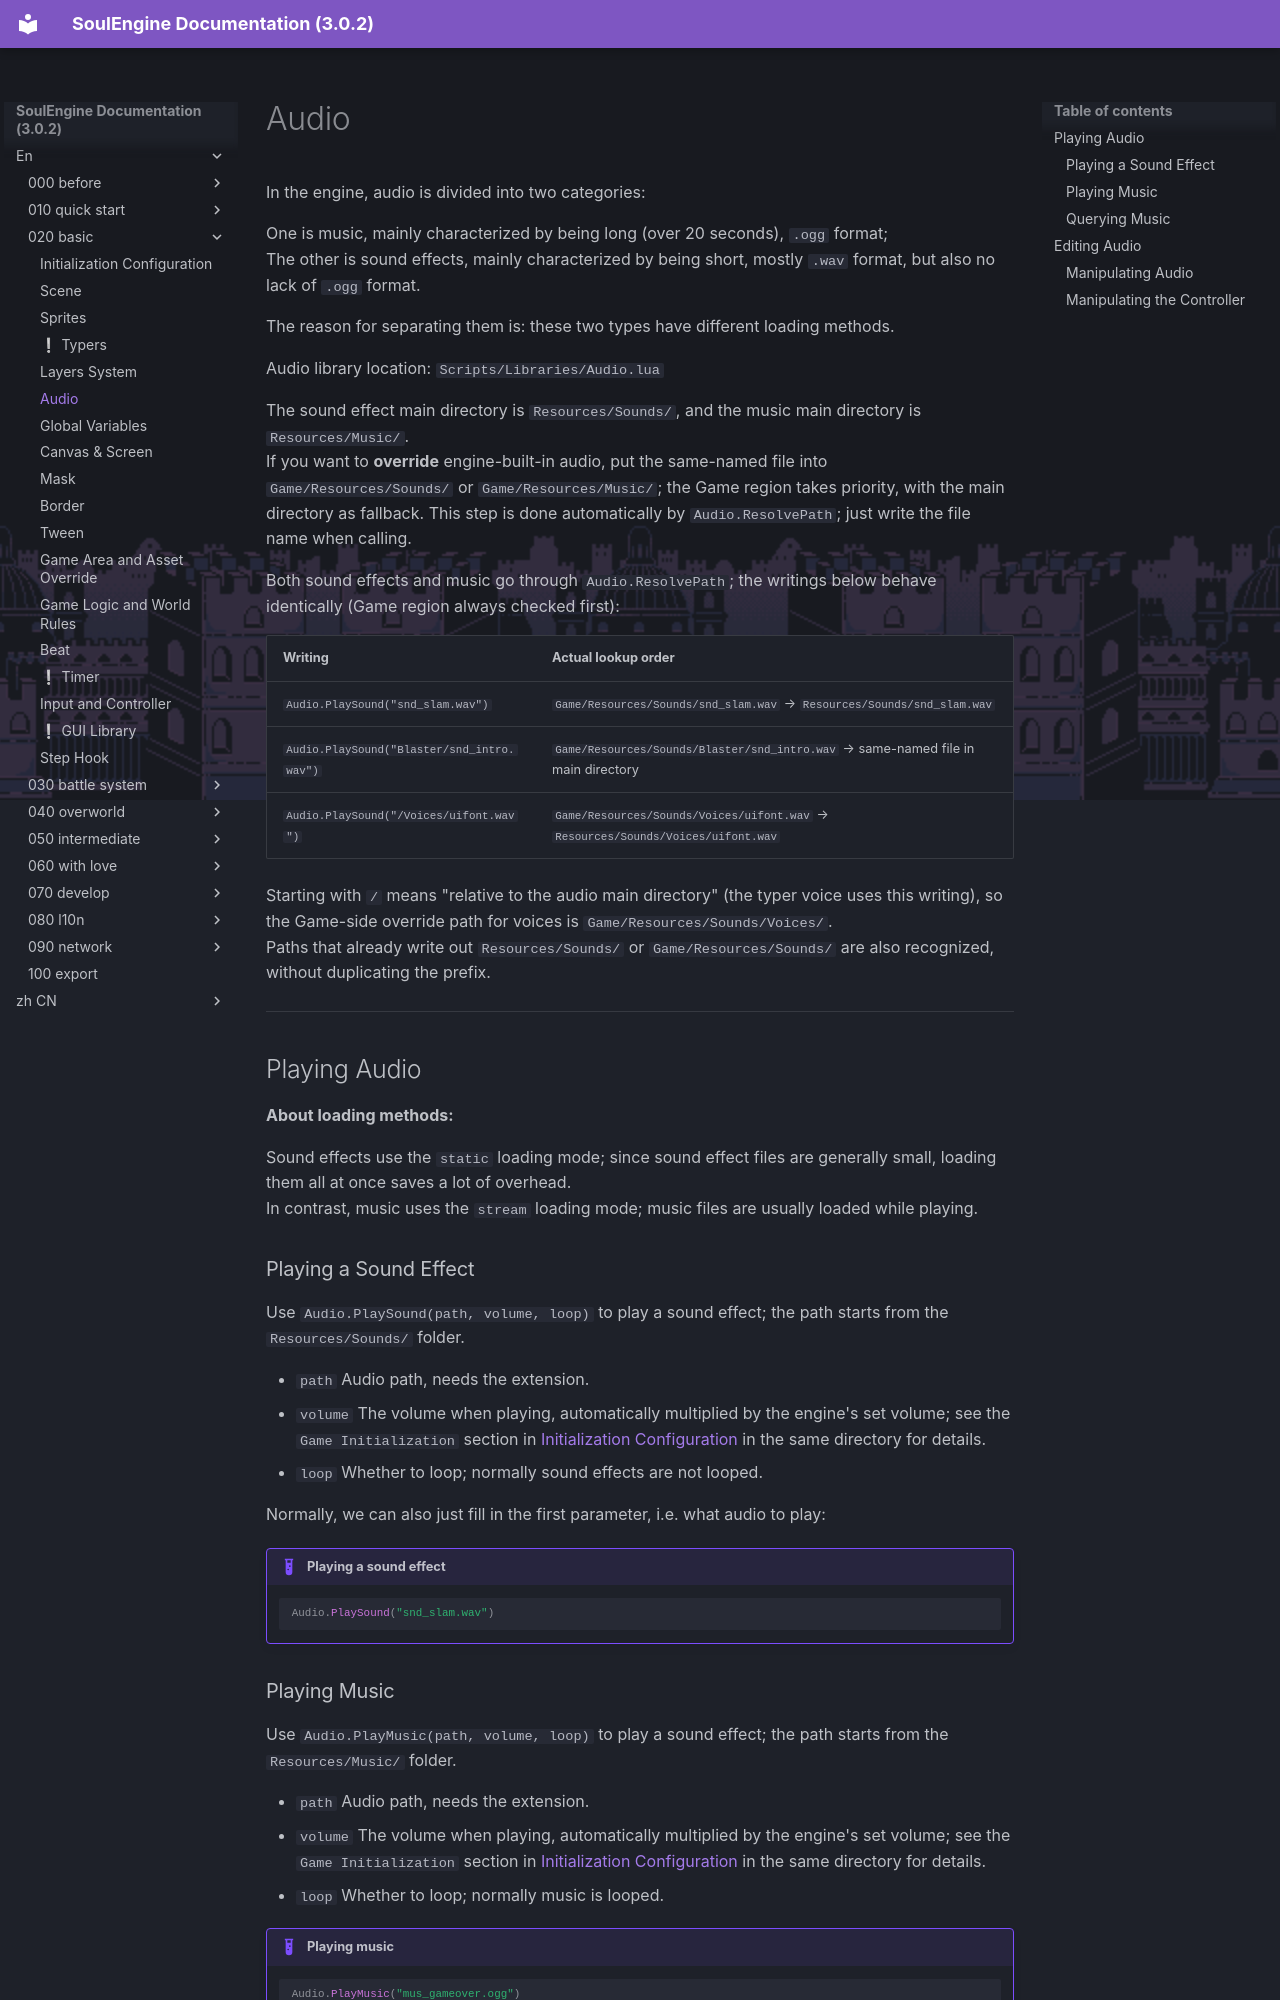

repository: AnskiyyRenew/SoulEngine-Documentation · page: en/020_basic/050_audio/index.html · generator: mkdocs

---
title: Audio
---

In the engine, audio is divided into two categories:

One is music, mainly characterized by being long (over 20 seconds), `.ogg` format;<br>
The other is sound effects, mainly characterized by being short, mostly `.wav` format, but also no lack of `.ogg` format.

The reason for separating them is: these two types have different loading methods.

Audio library location: `Scripts/Libraries/Audio.lua`

The sound effect main directory is `Resources/Sounds/`, and the music main directory is `Resources/Music/`.<br>
If you want to **override** engine-built-in audio, put the same-named file into `Game/Resources/Sounds/` or `Game/Resources/Music/`; the Game region takes priority, with the main directory as fallback. This step is done automatically by `Audio.ResolvePath`; just write the file name when calling.

Both sound effects and music go through `Audio.ResolvePath`; the writings below behave identically (Game region always checked first):

| Writing | Actual lookup order |
| --- | --- |
| `Audio.PlaySound("snd_slam.wav")` | `Game/Resources/Sounds/snd_slam.wav` → `Resources/Sounds/snd_slam.wav` |
| `Audio.PlaySound("Blaster/snd_intro.wav")` | `Game/Resources/Sounds/Blaster/snd_intro.wav` → same-named file in main directory |
| `Audio.PlaySound("/Voices/uifont.wav")` | `Game/Resources/Sounds/Voices/uifont.wav` → `Resources/Sounds/Voices/uifont.wav` |

Starting with `/` means "relative to the audio main directory" (the typer voice uses this writing), so the Game-side override path for voices is `Game/Resources/Sounds/Voices/`.<br>
Paths that already write out `Resources/Sounds/` or `Game/Resources/Sounds/` are also recognized, without duplicating the prefix.

---

## Playing Audio

**About loading methods:**

Sound effects use the `static` loading mode; since sound effect files are generally small, loading them all at once saves a lot of overhead.<br>
In contrast, music uses the `stream` loading mode; music files are usually loaded while playing.

### Playing a Sound Effect

Use `Audio.PlaySound(path, volume, loop)` to play a sound effect; the path starts from the `Resources/Sounds/` folder.

- `path` Audio path, needs the extension.
- `volume` The volume when playing, automatically multiplied by the engine's set volume; see the `Game Initialization` section in [Initialization Configuration](./000_conf.md) in the same directory for details.
- `loop` Whether to loop; normally sound effects are not looped.

Normally, we can also just fill in the first parameter, i.e. what audio to play:
!!! example "Playing a sound effect"

    ```lua
    Audio.PlaySound("snd_slam.wav")
    ```

### Playing Music

Use `Audio.PlayMusic(path, volume, loop)` to play a sound effect; the path starts from the `Resources/Music/` folder.

- `path` Audio path, needs the extension.
- `volume` The volume when playing, automatically multiplied by the engine's set volume; see the `Game Initialization` section in [Initialization Configuration](./000_conf.md) in the same directory for details.
- `loop` Whether to loop; normally music is looped.

!!! example "Playing music"

    ```lua
    Audio.PlayMusic("mus_gameover.ogg")
    ```
